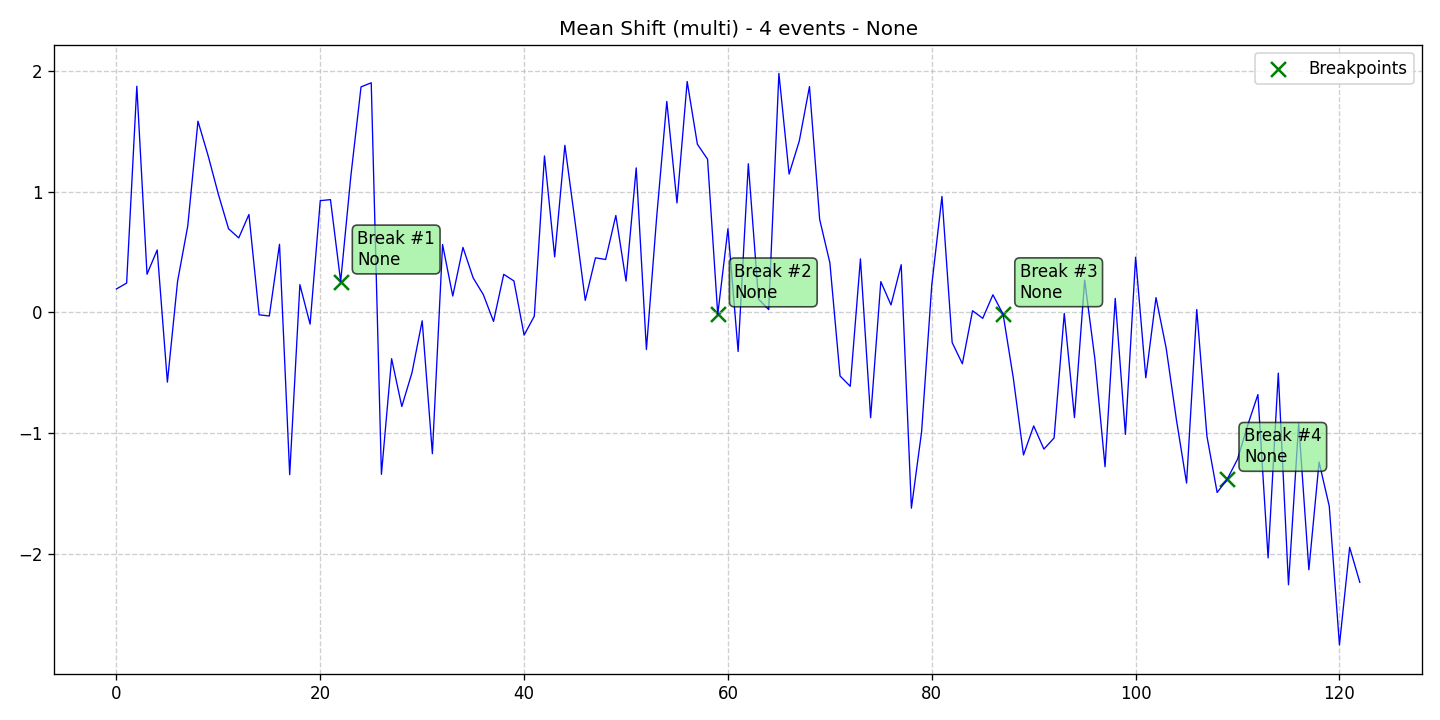

The table this chart was drawn from, first rows:
data, stationary, det_lin_up, det_lin_down, det_quad, det_cubic, det_exp, det_damped, stoc_trend, volatility, single_seas, multiple_seas, point_anom_single, point_anom_multi, collect_anom, context_anom, mean_shift, var_shift, trend_shift, date, is_break, is_anomaly, is_multi, location_beginning
0.1943, 0, 0, 0, 0, 0, 0, 0, 0, 0, 0, 0, 0, 0, 0, 0, 1, 0, 0, 2020-01-01, 0, 0, 1, 0
0.243, 0, 0, 0, 0, 0, 0, 0, 0, 0, 0, 0, 0, 0, 0, 0, 1, 0, 0, 2020-01-02, 0, 0, 1, 0
1.871, 0, 0, 0, 0, 0, 0, 0, 0, 0, 0, 0, 0, 0, 0, 0, 1, 0, 0, 2020-01-03, 0, 0, 1, 0
0.3163, 0, 0, 0, 0, 0, 0, 0, 0, 0, 0, 0, 0, 0, 0, 0, 1, 0, 0, 2020-01-04, 0, 0, 1, 0
0.5169, 0, 0, 0, 0, 0, 0, 0, 0, 0, 0, 0, 0, 0, 0, 0, 1, 0, 0, 2020-01-05, 0, 0, 1, 0
-0.5761, 0, 0, 0, 0, 0, 0, 0, 0, 0, 0, 0, 0, 0, 0, 0, 1, 0, 0, 2020-01-06, 0, 0, 1, 0
0.2581, 0, 0, 0, 0, 0, 0, 0, 0, 0, 0, 0, 0, 0, 0, 0, 1, 0, 0, 2020-01-07, 0, 0, 1, 0
0.7162, 0, 0, 0, 0, 0, 0, 0, 0, 0, 0, 0, 0, 0, 0, 0, 1, 0, 0, 2020-01-08, 0, 0, 1, 0
1.582, 0, 0, 0, 0, 0, 0, 0, 0, 0, 0, 0, 0, 0, 0, 0, 1, 0, 0, 2020-01-09, 0, 0, 1, 0
1.295, 0, 0, 0, 0, 0, 0, 0, 0, 0, 0, 0, 0, 0, 0, 0, 1, 0, 0, 2020-01-10, 0, 0, 1, 0
0.9779, 0, 0, 0, 0, 0, 0, 0, 0, 0, 0, 0, 0, 0, 0, 0, 1, 0, 0, 2020-01-11, 0, 0, 1, 0
0.6923, 0, 0, 0, 0, 0, 0, 0, 0, 0, 0, 0, 0, 0, 0, 0, 1, 0, 0, 2020-01-12, 0, 0, 1, 0
0.6166, 0, 0, 0, 0, 0, 0, 0, 0, 0, 0, 0, 0, 0, 0, 0, 1, 0, 0, 2020-01-13, 0, 0, 1, 0
0.8102, 0, 0, 0, 0, 0, 0, 0, 0, 0, 0, 0, 0, 0, 0, 0, 1, 0, 0, 2020-01-14, 0, 0, 1, 0
-0.01946, 0, 0, 0, 0, 0, 0, 0, 0, 0, 0, 0, 0, 0, 0, 0, 1, 0, 0, 2020-01-15, 0, 0, 1, 0
-0.02919, 0, 0, 0, 0, 0, 0, 0, 0, 0, 0, 0, 0, 0, 0, 0, 1, 0, 0, 2020-01-16, 0, 0, 1, 0
0.5637, 0, 0, 0, 0, 0, 0, 0, 0, 0, 0, 0, 0, 0, 0, 0, 1, 0, 0, 2020-01-17, 0, 0, 1, 0
-1.341, 0, 0, 0, 0, 0, 0, 0, 0, 0, 0, 0, 0, 0, 0, 0, 1, 0, 0, 2020-01-18, 0, 0, 1, 0
0.2301, 0, 0, 0, 0, 0, 0, 0, 0, 0, 0, 0, 0, 0, 0, 0, 1, 0, 0, 2020-01-19, 0, 0, 1, 0
-0.09684, 0, 0, 0, 0, 0, 0, 0, 0, 0, 0, 0, 0, 0, 0, 0, 1, 0, 0, 2020-01-20, 0, 0, 1, 0
0.9246, 0, 0, 0, 0, 0, 0, 0, 0, 0, 0, 0, 0, 0, 0, 0, 1, 0, 0, 2020-01-21, 0, 0, 1, 0
0.9331, 0, 0, 0, 0, 0, 0, 0, 0, 0, 0, 0, 0, 0, 0, 0, 1, 0, 0, 2020-01-22, 0, 0, 1, 0
0.2554, 0, 0, 0, 0, 0, 0, 0, 0, 0, 0, 0, 0, 0, 0, 0, 1, 0, 0, 2020-01-23, 1, 0, 1, 0
1.128, 0, 0, 0, 0, 0, 0, 0, 0, 0, 0, 0, 0, 0, 0, 0, 1, 0, 0, 2020-01-24, 0, 0, 1, 0
1.865, 0, 0, 0, 0, 0, 0, 0, 0, 0, 0, 0, 0, 0, 0, 0, 1, 0, 0, 2020-01-25, 0, 0, 1, 0
1.899, 0, 0, 0, 0, 0, 0, 0, 0, 0, 0, 0, 0, 0, 0, 0, 1, 0, 0, 2020-01-26, 0, 0, 1, 0
-1.339, 0, 0, 0, 0, 0, 0, 0, 0, 0, 0, 0, 0, 0, 0, 0, 1, 0, 0, 2020-01-27, 0, 0, 1, 0
-0.3826, 0, 0, 0, 0, 0, 0, 0, 0, 0, 0, 0, 0, 0, 0, 0, 1, 0, 0, 2020-01-28, 0, 0, 1, 0
-0.7781, 0, 0, 0, 0, 0, 0, 0, 0, 0, 0, 0, 0, 0, 0, 0, 1, 0, 0, 2020-01-29, 0, 0, 1, 0
-0.4977, 0, 0, 0, 0, 0, 0, 0, 0, 0, 0, 0, 0, 0, 0, 0, 1, 0, 0, 2020-01-30, 0, 0, 1, 0
-0.06882, 0, 0, 0, 0, 0, 0, 0, 0, 0, 0, 0, 0, 0, 0, 0, 1, 0, 0, 2020-01-31, 0, 0, 1, 0
-1.168, 0, 0, 0, 0, 0, 0, 0, 0, 0, 0, 0, 0, 0, 0, 0, 1, 0, 0, 2020-02-01, 0, 0, 1, 0
0.5615, 0, 0, 0, 0, 0, 0, 0, 0, 0, 0, 0, 0, 0, 0, 0, 1, 0, 0, 2020-02-02, 0, 0, 1, 0
0.136, 0, 0, 0, 0, 0, 0, 0, 0, 0, 0, 0, 0, 0, 0, 0, 1, 0, 0, 2020-02-03, 0, 0, 1, 0
0.538, 0, 0, 0, 0, 0, 0, 0, 0, 0, 0, 0, 0, 0, 0, 0, 1, 0, 0, 2020-02-04, 0, 0, 1, 0
0.286, 0, 0, 0, 0, 0, 0, 0, 0, 0, 0, 0, 0, 0, 0, 0, 1, 0, 0, 2020-02-05, 0, 0, 1, 0
0.1472, 0, 0, 0, 0, 0, 0, 0, 0, 0, 0, 0, 0, 0, 0, 0, 1, 0, 0, 2020-02-06, 0, 0, 1, 0
-0.07404, 0, 0, 0, 0, 0, 0, 0, 0, 0, 0, 0, 0, 0, 0, 0, 1, 0, 0, 2020-02-07, 0, 0, 1, 0
0.3152, 0, 0, 0, 0, 0, 0, 0, 0, 0, 0, 0, 0, 0, 0, 0, 1, 0, 0, 2020-02-08, 0, 0, 1, 0
0.2605, 0, 0, 0, 0, 0, 0, 0, 0, 0, 0, 0, 0, 0, 0, 0, 1, 0, 0, 2020-02-09, 0, 0, 1, 0
-0.1874, 0, 0, 0, 0, 0, 0, 0, 0, 0, 0, 0, 0, 0, 0, 0, 1, 0, 0, 2020-02-10, 0, 0, 1, 0
-0.03088, 0, 0, 0, 0, 0, 0, 0, 0, 0, 0, 0, 0, 0, 0, 0, 1, 0, 0, 2020-02-11, 0, 0, 1, 0
1.294, 0, 0, 0, 0, 0, 0, 0, 0, 0, 0, 0, 0, 0, 0, 0, 1, 0, 0, 2020-02-12, 0, 0, 1, 0
0.4597, 0, 0, 0, 0, 0, 0, 0, 0, 0, 0, 0, 0, 0, 0, 0, 1, 0, 0, 2020-02-13, 0, 0, 1, 0
1.382, 0, 0, 0, 0, 0, 0, 0, 0, 0, 0, 0, 0, 0, 0, 0, 1, 0, 0, 2020-02-14, 0, 0, 1, 0
0.7491, 0, 0, 0, 0, 0, 0, 0, 0, 0, 0, 0, 0, 0, 0, 0, 1, 0, 0, 2020-02-15, 0, 0, 1, 0
0.1001, 0, 0, 0, 0, 0, 0, 0, 0, 0, 0, 0, 0, 0, 0, 0, 1, 0, 0, 2020-02-16, 0, 0, 1, 0
0.4516, 0, 0, 0, 0, 0, 0, 0, 0, 0, 0, 0, 0, 0, 0, 0, 1, 0, 0, 2020-02-17, 0, 0, 1, 0
0.4383, 0, 0, 0, 0, 0, 0, 0, 0, 0, 0, 0, 0, 0, 0, 0, 1, 0, 0, 2020-02-18, 0, 0, 1, 0
0.802, 0, 0, 0, 0, 0, 0, 0, 0, 0, 0, 0, 0, 0, 0, 0, 1, 0, 0, 2020-02-19, 0, 0, 1, 0
0.2594, 0, 0, 0, 0, 0, 0, 0, 0, 0, 0, 0, 0, 0, 0, 0, 1, 0, 0, 2020-02-20, 0, 0, 1, 0
1.195, 0, 0, 0, 0, 0, 0, 0, 0, 0, 0, 0, 0, 0, 0, 0, 1, 0, 0, 2020-02-21, 0, 0, 1, 0
-0.3065, 0, 0, 0, 0, 0, 0, 0, 0, 0, 0, 0, 0, 0, 0, 0, 1, 0, 0, 2020-02-22, 0, 0, 1, 0
0.7814, 0, 0, 0, 0, 0, 0, 0, 0, 0, 0, 0, 0, 0, 0, 0, 1, 0, 0, 2020-02-23, 0, 0, 1, 0
1.745, 0, 0, 0, 0, 0, 0, 0, 0, 0, 0, 0, 0, 0, 0, 0, 1, 0, 0, 2020-02-24, 0, 0, 1, 0
0.9058, 0, 0, 0, 0, 0, 0, 0, 0, 0, 0, 0, 0, 0, 0, 0, 1, 0, 0, 2020-02-25, 0, 0, 1, 0
1.91, 0, 0, 0, 0, 0, 0, 0, 0, 0, 0, 0, 0, 0, 0, 0, 1, 0, 0, 2020-02-26, 0, 0, 1, 0
1.392, 0, 0, 0, 0, 0, 0, 0, 0, 0, 0, 0, 0, 0, 0, 0, 1, 0, 0, 2020-02-27, 0, 0, 1, 0
1.267, 0, 0, 0, 0, 0, 0, 0, 0, 0, 0, 0, 0, 0, 0, 0, 1, 0, 0, 2020-02-28, 0, 0, 1, 0
-0.01675, 0, 0, 0, 0, 0, 0, 0, 0, 0, 0, 0, 0, 0, 0, 0, 1, 0, 0, 2020-02-29, 1, 0, 1, 0
... 63 more rows
